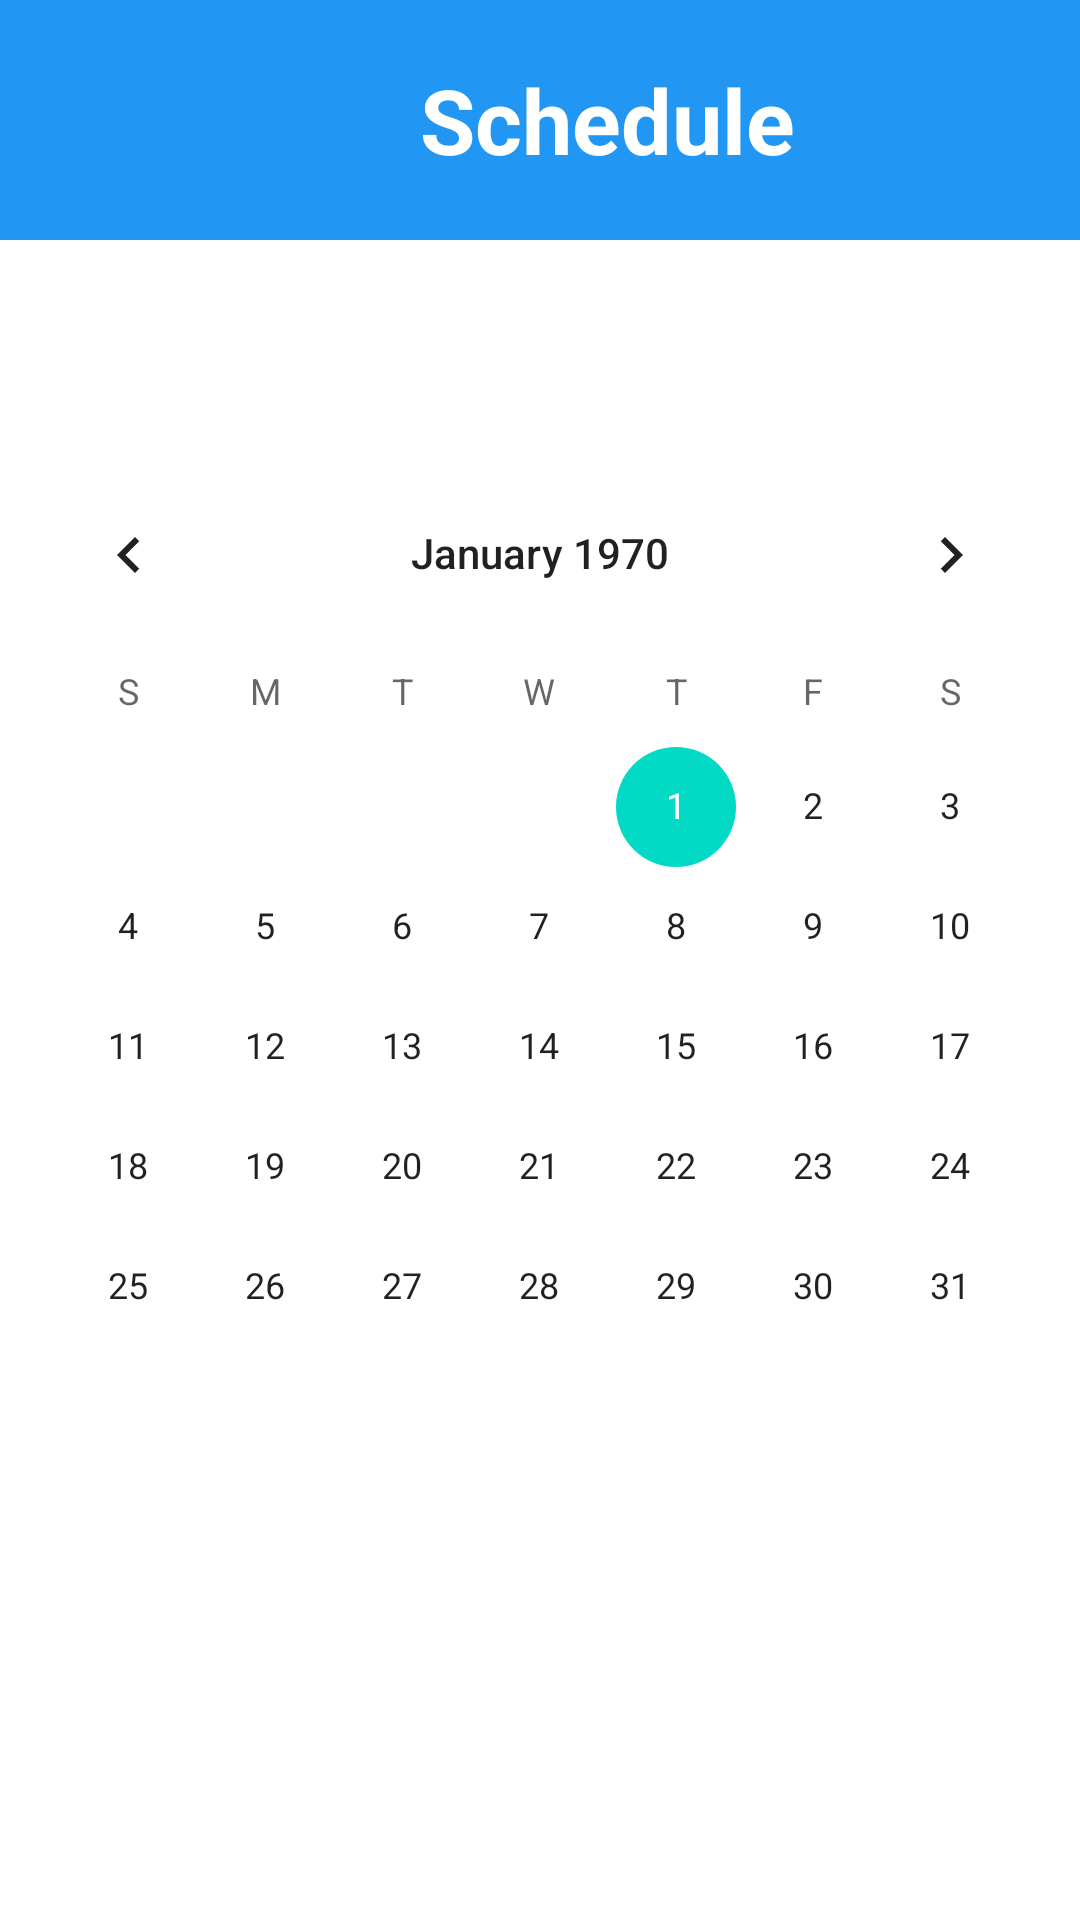

Write the Android layout XML for this screen, with the resource values it uses.
<!-- AndroidManifest.xml: application theme Theme.CampusRecuitment -->
<!-- res/layout/activity_schedule.xml -->
<?xml version="1.0" encoding="utf-8"?>
<RelativeLayout xmlns:android="http://schemas.android.com/apk/res/android"
    xmlns:tools="http://schemas.android.com/tools"
    android:layout_width="match_parent"
    android:layout_height="match_parent"
    tools:context=".schedule">

    
    <RelativeLayout
        android:id="@+id/titleBar"
        android:layout_width="match_parent"
        android:layout_height="80dp"
        android:background="#2196F3">

        
        <TextView
            android:id="@+id/titleTextView"
            android:layout_width="wrap_content"
            android:layout_height="wrap_content"
            android:layout_centerVertical="true"
            android:layout_marginStart="140dp"
            android:textSize="30dp"
            android:textStyle="bold"
            android:text="Schedule"
            android:textColor="#ffffff" />

        

    </RelativeLayout>
    <CalendarView
        android:id="@+id/calendarView"
        android:layout_width="match_parent"
        android:layout_height="wrap_content"
        android:layout_marginTop="16dp"
        android:layout_marginBottom="16dp"
        android:layout_centerInParent="true" />

</RelativeLayout>
<!-- resources referenced by this layout -->
<resources>
  <style name="Theme.CampusRecuitment" parent="Theme.MaterialComponents.DayNight.NoActionBar">
          
          <item name="colorPrimary">@color/purple_500</item>
          <item name="colorPrimaryVariant">@color/purple_700</item>
          <item name="colorOnPrimary">@color/white</item>
          
          <item name="colorSecondary">@color/teal_200</item>
          <item name="colorSecondaryVariant">@color/teal_700</item>
          <item name="colorOnSecondary">@color/black</item>
          
          <item name="android:statusBarColor">?attr/colorPrimaryVariant</item>
          
      </style>
  <color name="purple_500">#FF6200EE</color>
  <color name="purple_700">#FF3700B3</color>
  <color name="white">#FFFFFFFF</color>
  <color name="teal_200">#FF03DAC5</color>
  <color name="teal_700">#FF018786</color>
  <color name="black">#FF000000</color>
</resources>
